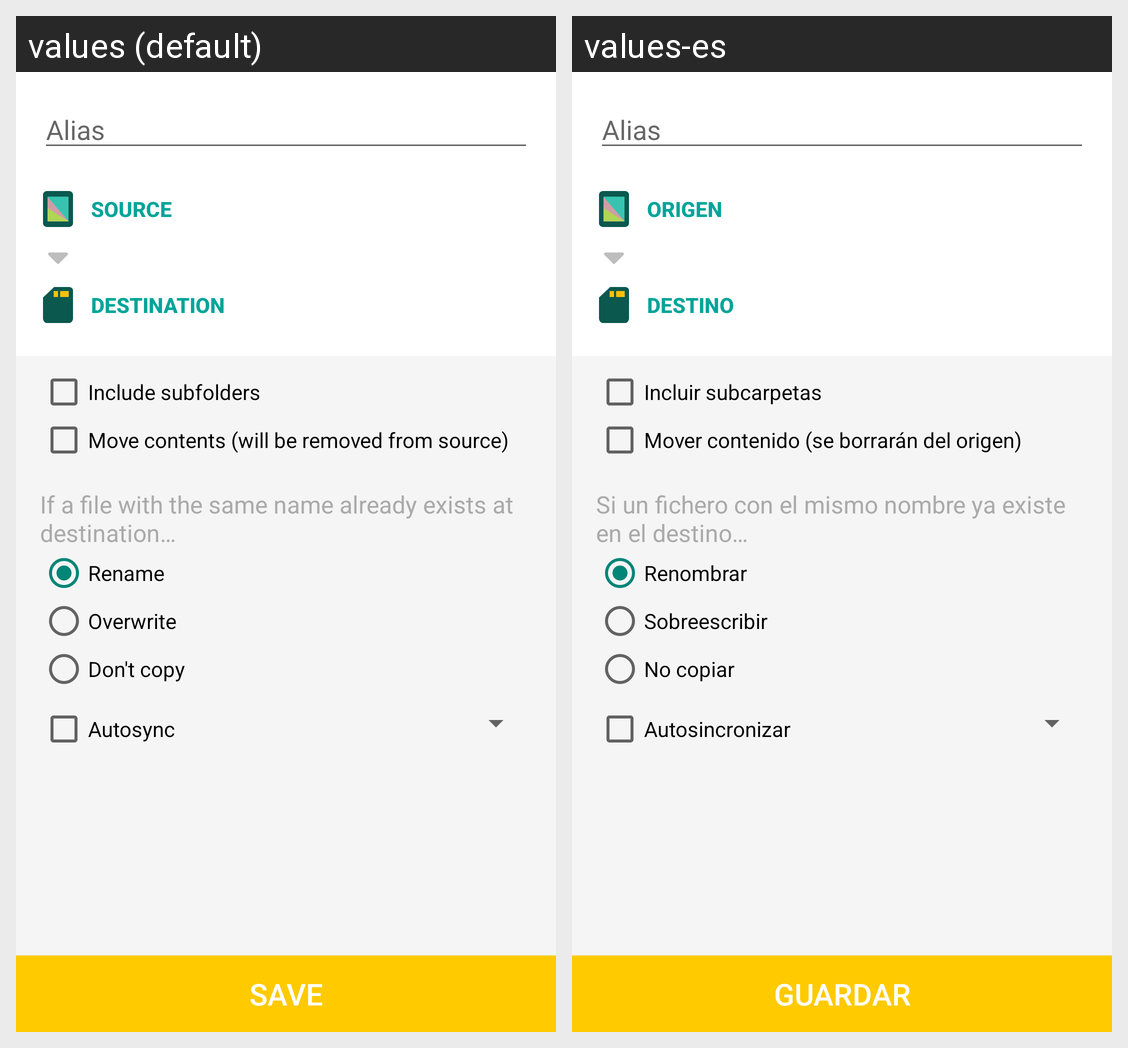

The Android screen above is rendered under two locales of the same app. Produce the string resources it draws, with the default and per-locale values.
Android screen res/layout/fragment_foldersync_detail.xml rendered under 2 locales, left to right: values (default), values-es. Device: Nexus 5 (rendered at 1080×1920; each locale shown at half size, 540×960, under a caption strip naming it); theme AppTheme.
Strings drawn on this screen, with the default value and each locale's value (text and hints the layout hard-codes, and strings that could not be matched under every locale, appear in the picture but are not listed):

syncAlias
  values: Alias
  values-es: Alias

syncSource
  values: Source
  values-es: Origen

syncDestination
  values: Destination
  values-es: Destino

syncIncludeSubDirs
  values: Include subfolders
  values-es: Incluir subcarpetas

syncMoveFiles
  values: Move contents (will be removed from source)
  values-es: Mover contenido (se borrarán del origen)

onOverwriteFile
  values: If a file with the same name already exists at destination…
  values-es: Si un fichero con el mismo nombre ya existe en el destino…

rename
  values: Rename
  values-es: Renombrar

overwrite
  values: Overwrite
  values-es: Sobreescribir

doNotCopy
  values: Don't copy
  values-es: No copiar

autosync
  values: Autosync
  values-es: Autosincronizar

save
  values: SAVE
  values-es: GUARDAR
